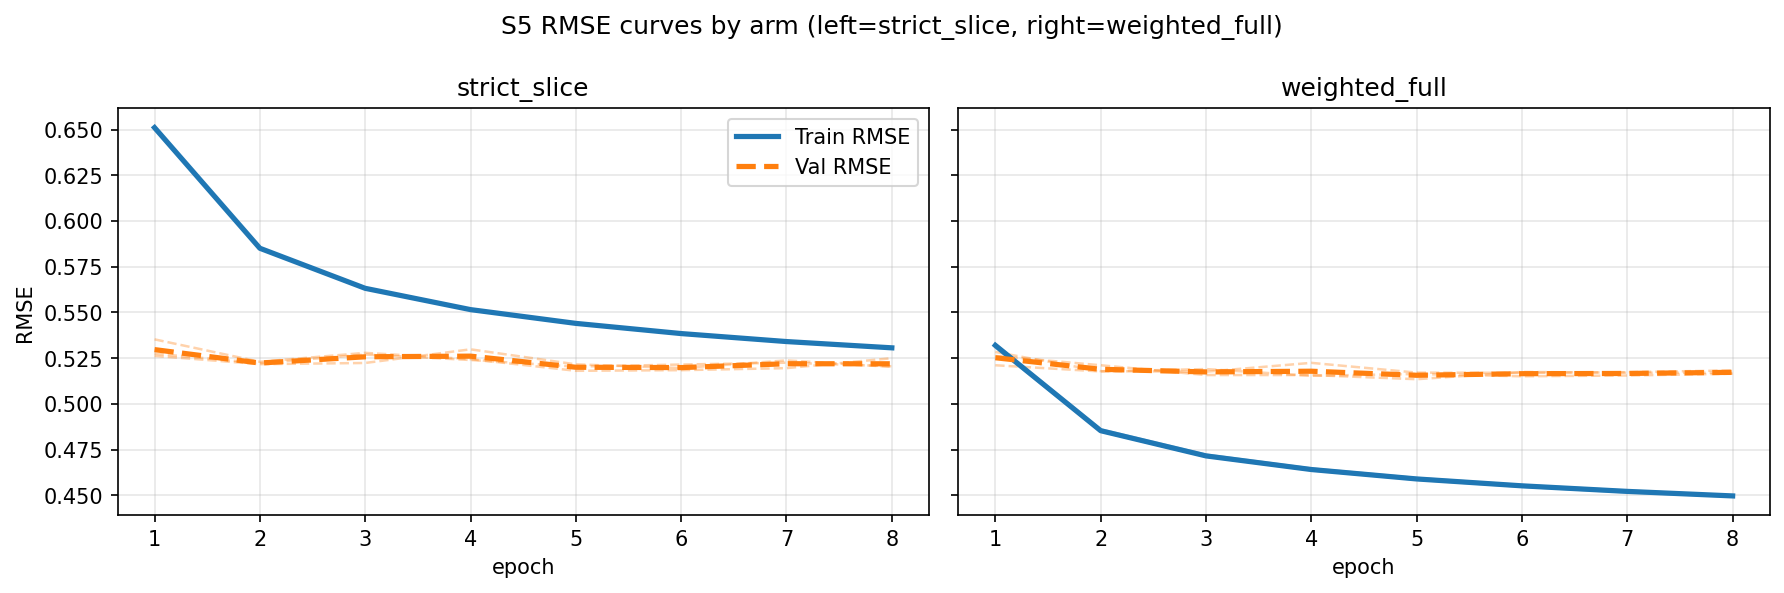

Source data for this figure (header and first rows):
arm, seed, epoch, train_rmse, val_rmse
weighted_full, 0, 1, 0.5324, 0.5262
weighted_full, 0, 2, 0.486, 0.5211
weighted_full, 0, 3, 0.4722, 0.5157
weighted_full, 0, 4, 0.4646, 0.5157
weighted_full, 0, 5, 0.4594, 0.5135
weighted_full, 0, 6, 0.4556, 0.5174
weighted_full, 0, 7, 0.4525, 0.517
weighted_full, 0, 8, 0.4499, 0.5169
weighted_full, 1, 1, 0.5326, 0.5283
weighted_full, 1, 2, 0.485, 0.5179
weighted_full, 1, 3, 0.4711, 0.5176
weighted_full, 1, 4, 0.4636, 0.5224
weighted_full, 1, 5, 0.4585, 0.5171
weighted_full, 1, 6, 0.4546, 0.5169
weighted_full, 1, 7, 0.4516, 0.5173
weighted_full, 1, 8, 0.4492, 0.5183
weighted_full, 2, 1, 0.5309, 0.5211
weighted_full, 2, 2, 0.4848, 0.5177
weighted_full, 2, 3, 0.4712, 0.519
weighted_full, 2, 4, 0.4639, 0.5153
weighted_full, 2, 5, 0.4588, 0.5163
weighted_full, 2, 6, 0.4552, 0.5151
weighted_full, 2, 7, 0.4522, 0.5155
weighted_full, 2, 8, 0.4497, 0.5165
strict_slice, 0, 1, 0.6515, 0.5275
strict_slice, 0, 2, 0.5852, 0.5222
strict_slice, 0, 3, 0.5631, 0.5269
strict_slice, 0, 4, 0.5513, 0.524
strict_slice, 0, 5, 0.5437, 0.5203
strict_slice, 0, 6, 0.5381, 0.5215
strict_slice, 0, 7, 0.5338, 0.5225
strict_slice, 0, 8, 0.5303, 0.5205
strict_slice, 1, 1, 0.6515, 0.5262
strict_slice, 1, 2, 0.5851, 0.5217
strict_slice, 1, 3, 0.5632, 0.5223
strict_slice, 1, 4, 0.5516, 0.5298
strict_slice, 1, 5, 0.5441, 0.5216
strict_slice, 1, 6, 0.5385, 0.5195
strict_slice, 1, 7, 0.534, 0.5237
strict_slice, 1, 8, 0.5306, 0.5202
strict_slice, 2, 1, 0.6503, 0.5353
strict_slice, 2, 2, 0.585, 0.523
strict_slice, 2, 3, 0.5633, 0.5279
strict_slice, 2, 4, 0.5517, 0.5244
strict_slice, 2, 5, 0.5442, 0.5181
strict_slice, 2, 6, 0.5387, 0.5184
strict_slice, 2, 7, 0.5344, 0.5195
strict_slice, 2, 8, 0.5309, 0.5249
